Run: headless pygame with SDL's dummy video driver; simulated clock (each Clock.tick advances the game by its frame time, no real sleeping); random seed 0; keys injected as events and as key.get_pressed() state; no mouse input.
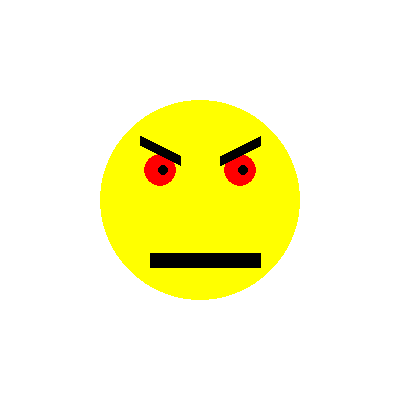
Frame 1 of 4 · flips 1–60 · no input
Frame 2 of 4 · flips 61–180 · tapped SPACE, RETURN · held RIGHT (→), D · screen unchanged from frame 1, image omitted
Frame 3 of 4 · flips 181–300 · held DOWN (↓), S · screen unchanged from frame 2, image omitted
Frame 4 of 4 · flips 301–420 · held LEFT (←), A, UP (↑), W · screen unchanged from frame 3, image omitted

The pygame program that drew these frames:

import pygame
import sys


pygame.init()


width, height = 400, 400
screen = pygame.display.set_mode((width, height))
pygame.display.set_caption("Злой Смайлик")


yellow = (255, 255, 0)
black = (0, 0, 0)
red = (255, 0, 0)


def draw_angry_smiley():
    
    pygame.draw.circle(screen, yellow, (200, 200), 100)

    
    pygame.draw.circle(screen, red, (160, 170), 16)  
    pygame.draw.circle(screen, red, (240, 170), 16)  

    pygame.draw.circle(screen, black, (163, 170), 5)
    pygame.draw.circle(screen, black, (243, 170), 5)

    pygame.draw.line(screen, black, (140, 140), (180, 160), 10)  
    pygame.draw.line(screen, black, (220, 160), (260, 140), 10)  

    
    pygame.draw.line(screen, black, (150, 260), (260, 260),15)  


while True:
    for event in pygame.event.get():
        if event.type == pygame.QUIT:
            pygame.quit()
            sys.exit()

    screen.fill((255, 255, 255))  
    draw_angry_smiley()             

    pygame.display.flip()           
